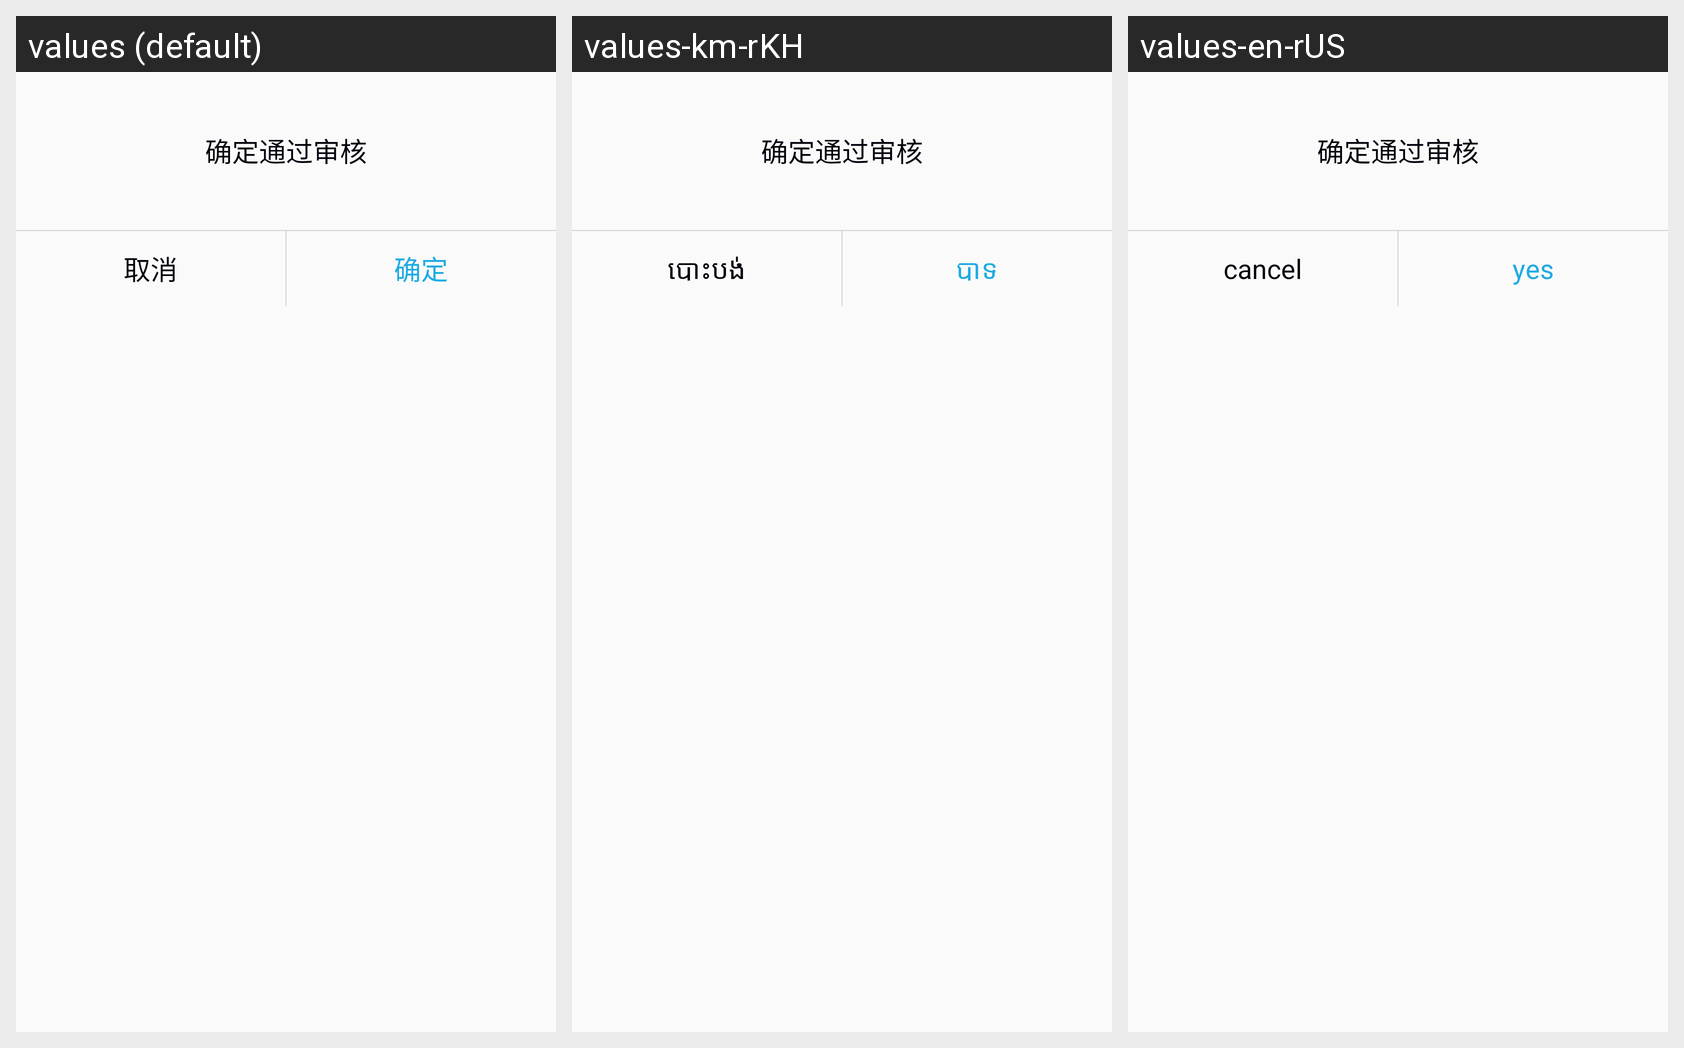

For this localized Android screen grid, give each drawn string resource with its value in every locale shown.
Android screen res/layout/show_confirm_dialog.xml rendered under 3 locales, left to right: values (default), values-km-rKH, values-en-rUS. Device: Nexus 5 (rendered at 1080×1920; each locale shown at half size, 540×960, under a caption strip naming it); theme AppTheme.
Strings drawn on this screen, with the default value and each locale's value (text and hints the layout hard-codes, and strings that could not be matched under every locale, appear in the picture but are not listed):

dialog_cancel
  values: 取消
  values-km-rKH: បោះបង់
  values-en-rUS: cancel

dialog_yes
  values: 确定
  values-km-rKH: បាទ
  values-en-rUS: yes
